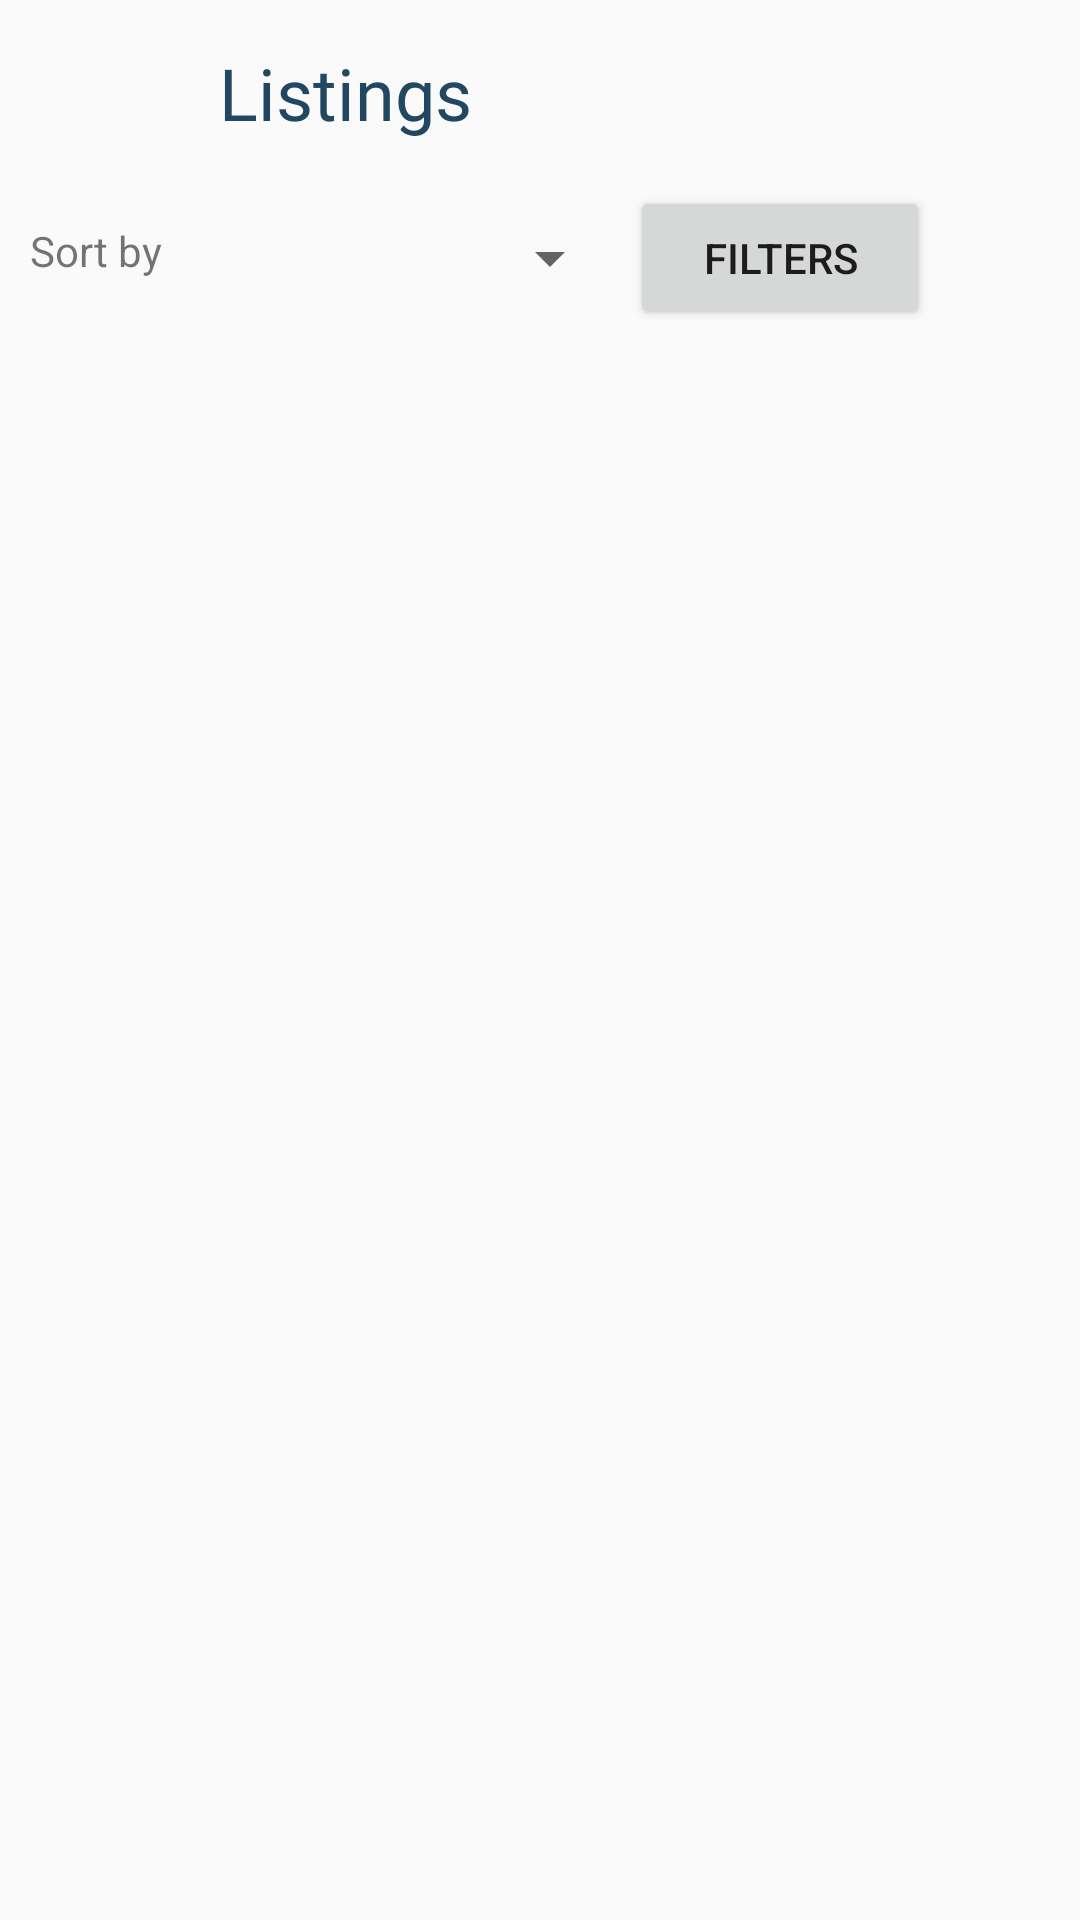

Write the Android layout XML for this screen, with the resource values it uses.
<!-- AndroidManifest.xml: application theme AppTheme -->
<!-- res/layout/fragment_list.xml -->
<?xml version="1.0" encoding="utf-8"?>
<LinearLayout xmlns:android="http://schemas.android.com/apk/res/android"
    xmlns:app="http://schemas.android.com/apk/res-auto"
    android:orientation="vertical" android:layout_width="match_parent"
    android:layout_height="match_parent">

    <LinearLayout
        android:orientation="horizontal"
        android:layout_width="match_parent"
        android:layout_height="wrap_content">

        <ImageView
            android:id="@+id/mapButton"
            android:layout_width="45dp"
            android:layout_height="30dp"
            android:layout_marginStart="16dp"
            android:layout_marginTop="16dp"
            android:layout_marginBottom="16dp"
            android:src="@drawable/ic_arrow_back_black_24dp" />

        <TextView
            android:id="@+id/numListingsText"
            android:layout_width="wrap_content"
            android:layout_height="wrap_content"
            android:layout_gravity="center_vertical"
            android:layout_marginStart="12dp"
            android:text="Listings"
            android:textSize="24sp"
            android:fontFamily="@font/poppins_black"
            android:textColor="@color/dustyBlue"
            android:layout_weight="1"/>

        <ImageView
            android:id="@+id/upButton"
            android:layout_width="45dp"
            android:layout_height="30dp"
            android:layout_marginStart="16dp"
            android:layout_marginTop="16dp"
            android:layout_marginBottom="16dp"
            android:src="@drawable/ic_keyboard_arrow_up_black_24dp" />


    </LinearLayout>

    <LinearLayout
        android:orientation="horizontal"
        android:layout_width="match_parent"
        android:layout_height="wrap_content"
        android:gravity="center">

        <LinearLayout
            android:orientation="horizontal" android:layout_width="wrap_content"
            android:layout_height="wrap_content"
            android:layout_weight="1">

            <TextView
                android:id="@+id/sortText"
                android:layout_width="wrap_content"
                android:layout_height="wrap_content"
                android:text="Sort by "
                android:textSize="14sp"
                android:layout_marginStart="10dp"/>

            <Spinner
                android:id="@+id/sortSpinner"
                android:layout_width="150dp"
                android:layout_height="wrap_content"/>

        </LinearLayout>

        <Button
            android:id="@+id/filtersButton"
            android:layout_width="100dp"
            android:layout_height="wrap_content"
            android:layout_marginEnd="50dp"
            android:text="Filters"/>

    </LinearLayout>

    <androidx.recyclerview.widget.RecyclerView
        android:id="@+id/recyclerViewList"
        android:layout_width="match_parent"
        android:layout_height="wrap_content"
        />

</LinearLayout>
<!-- resources referenced by this layout -->
<resources>
  <color name="dustyBlue">#224761</color>
  <style name="AppTheme" parent="Theme.AppCompat.Light.DarkActionBar">
          
          <item name="colorPrimary">@color/colorPrimary</item>
          <item name="colorPrimaryDark">@color/black</item>
          <item name="colorAccent">@color/colorAccent</item>
          <item name="android:timePickerStyle">@style/SpinnerTimePicker</item>
      </style>
  <color name="colorPrimary">#008577</color>
  <color name="black">#000000</color>
  <color name="colorAccent">#D81B60</color>
  <style name="SpinnerTimePicker" parent="android:Widget.Material.Light.TimePicker">
          <item name="android:timePickerMode">spinner</item>
      </style>
</resources>
